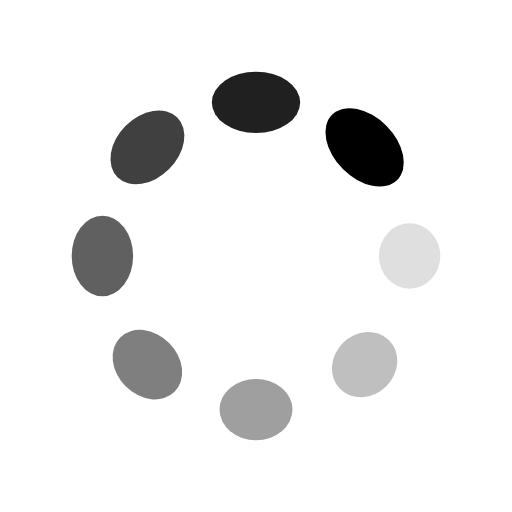
t = 0.00 s
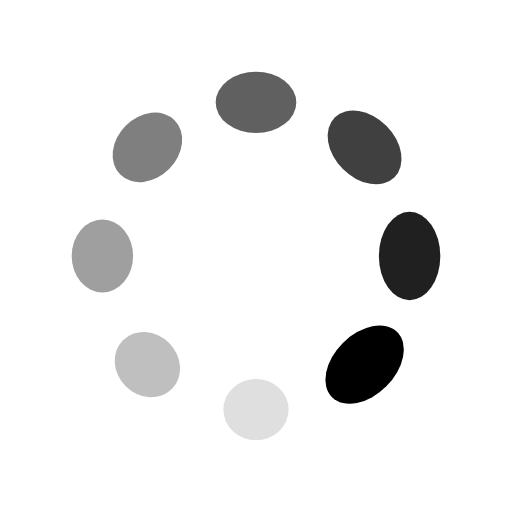
t = 0.25 s
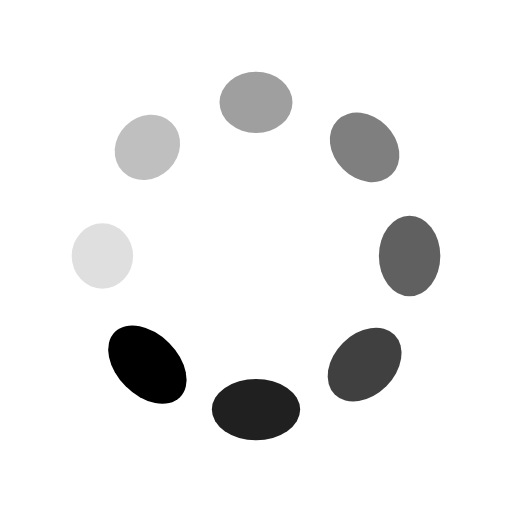
t = 0.50 s
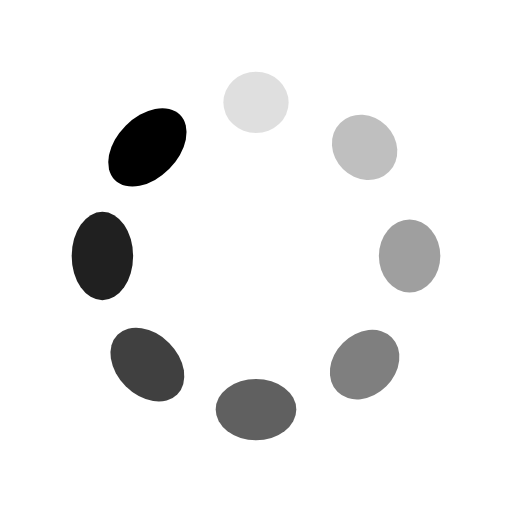
t = 0.75 s

The animated SVG that drew these frames (rendered in a browser with its animation timeline set to each time). Animation: 16 SMIL elements (animate=8,animateTransform=8); one cycle of 1.00 s, repeats indefinitely.

<?xml version="1.0" encoding="utf-8"?>
<svg xmlns="http://www.w3.org/2000/svg" xmlns:xlink="http://www.w3.org/1999/xlink" style="margin: auto; background: rgb(255, 255, 255); display: block; shape-rendering: auto;" width="100px" height="100px" viewBox="0 0 100 100" preserveAspectRatio="xMidYMid">
<g transform="translate(80,50)">
<g transform="rotate(0)">
<circle cx="0" cy="0" r="6" fill="#000000" fill-opacity="1">
  <animateTransform attributeName="transform" type="scale" begin="-0.875s" values="1 1.5;1 1" keyTimes="0;1" dur="1s" repeatCount="indefinite"></animateTransform>
  <animate attributeName="fill-opacity" keyTimes="0;1" dur="1s" repeatCount="indefinite" values="1;0" begin="-0.875s"></animate>
</circle>
</g>
</g><g transform="translate(71.21320343559643,71.21320343559643)">
<g transform="rotate(45)">
<circle cx="0" cy="0" r="6" fill="#000000" fill-opacity="0.875">
  <animateTransform attributeName="transform" type="scale" begin="-0.75s" values="1 1.5;1 1" keyTimes="0;1" dur="1s" repeatCount="indefinite"></animateTransform>
  <animate attributeName="fill-opacity" keyTimes="0;1" dur="1s" repeatCount="indefinite" values="1;0" begin="-0.75s"></animate>
</circle>
</g>
</g><g transform="translate(50,80)">
<g transform="rotate(90)">
<circle cx="0" cy="0" r="6" fill="#000000" fill-opacity="0.75">
  <animateTransform attributeName="transform" type="scale" begin="-0.625s" values="1 1.5;1 1" keyTimes="0;1" dur="1s" repeatCount="indefinite"></animateTransform>
  <animate attributeName="fill-opacity" keyTimes="0;1" dur="1s" repeatCount="indefinite" values="1;0" begin="-0.625s"></animate>
</circle>
</g>
</g><g transform="translate(28.786796564403577,71.21320343559643)">
<g transform="rotate(135)">
<circle cx="0" cy="0" r="6" fill="#000000" fill-opacity="0.625">
  <animateTransform attributeName="transform" type="scale" begin="-0.5s" values="1 1.5;1 1" keyTimes="0;1" dur="1s" repeatCount="indefinite"></animateTransform>
  <animate attributeName="fill-opacity" keyTimes="0;1" dur="1s" repeatCount="indefinite" values="1;0" begin="-0.5s"></animate>
</circle>
</g>
</g><g transform="translate(20,50.00000000000001)">
<g transform="rotate(180)">
<circle cx="0" cy="0" r="6" fill="#000000" fill-opacity="0.5">
  <animateTransform attributeName="transform" type="scale" begin="-0.375s" values="1 1.5;1 1" keyTimes="0;1" dur="1s" repeatCount="indefinite"></animateTransform>
  <animate attributeName="fill-opacity" keyTimes="0;1" dur="1s" repeatCount="indefinite" values="1;0" begin="-0.375s"></animate>
</circle>
</g>
</g><g transform="translate(28.78679656440357,28.786796564403577)">
<g transform="rotate(225)">
<circle cx="0" cy="0" r="6" fill="#000000" fill-opacity="0.375">
  <animateTransform attributeName="transform" type="scale" begin="-0.25s" values="1 1.5;1 1" keyTimes="0;1" dur="1s" repeatCount="indefinite"></animateTransform>
  <animate attributeName="fill-opacity" keyTimes="0;1" dur="1s" repeatCount="indefinite" values="1;0" begin="-0.25s"></animate>
</circle>
</g>
</g><g transform="translate(49.99999999999999,20)">
<g transform="rotate(270)">
<circle cx="0" cy="0" r="6" fill="#000000" fill-opacity="0.25">
  <animateTransform attributeName="transform" type="scale" begin="-0.125s" values="1 1.5;1 1" keyTimes="0;1" dur="1s" repeatCount="indefinite"></animateTransform>
  <animate attributeName="fill-opacity" keyTimes="0;1" dur="1s" repeatCount="indefinite" values="1;0" begin="-0.125s"></animate>
</circle>
</g>
</g><g transform="translate(71.21320343559643,28.78679656440357)">
<g transform="rotate(315)">
<circle cx="0" cy="0" r="6" fill="#000000" fill-opacity="0.125">
  <animateTransform attributeName="transform" type="scale" begin="0s" values="1 1.5;1 1" keyTimes="0;1" dur="1s" repeatCount="indefinite"></animateTransform>
  <animate attributeName="fill-opacity" keyTimes="0;1" dur="1s" repeatCount="indefinite" values="1;0" begin="0s"></animate>
</circle>
</g>
</g>
<!-- [ldio] generated by https://loading.io/ --></svg>
